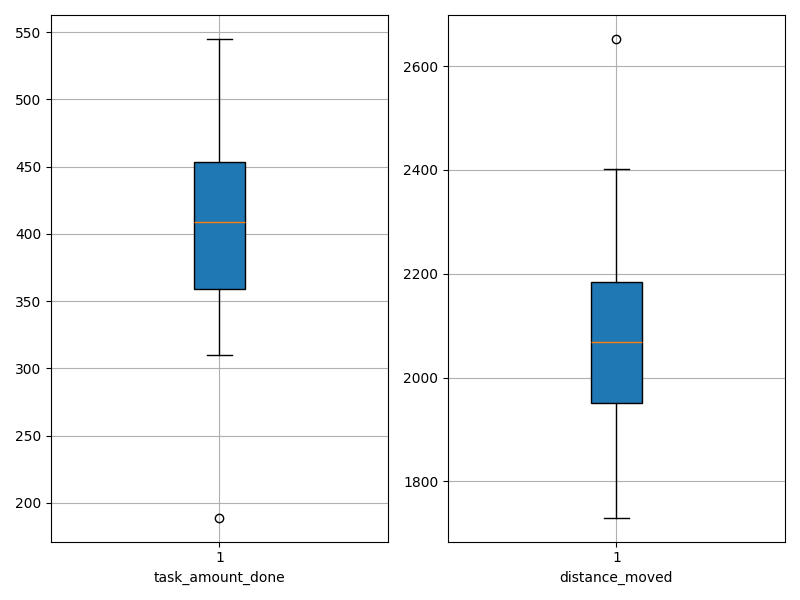

The table this chart was drawn from, first rows:
agent_id, task_amount_done, distance_moved
0, 395.0, 2084
1, 488.0, 1944
2, 355.0, 2190
3, 313.0, 2403
4, 328.0, 2375
5, 413.0, 2070
6, 456.0, 2021
7, 370.0, 1980
8, 408.0, 1996
9, 322.0, 2345
10, 409.0, 2151
11, 392.0, 1976
12, 379.0, 2148
13, 441.0, 1897
14, 319.0, 2291
15, 433.0, 2066
16, 370.0, 2162
17, 476.0, 1730
18, 310.0, 2367
19, 484.0, 1935
20, 457.0, 1915
21, 545.0, 1745
22, 431.0, 2115
23, 447.0, 1992
24, 397.0, 2120
25, 485.0, 1821
26, 495.0, 1788
27, 432.0, 1973
28, 334.0, 2199
29, 189.0, 2652
